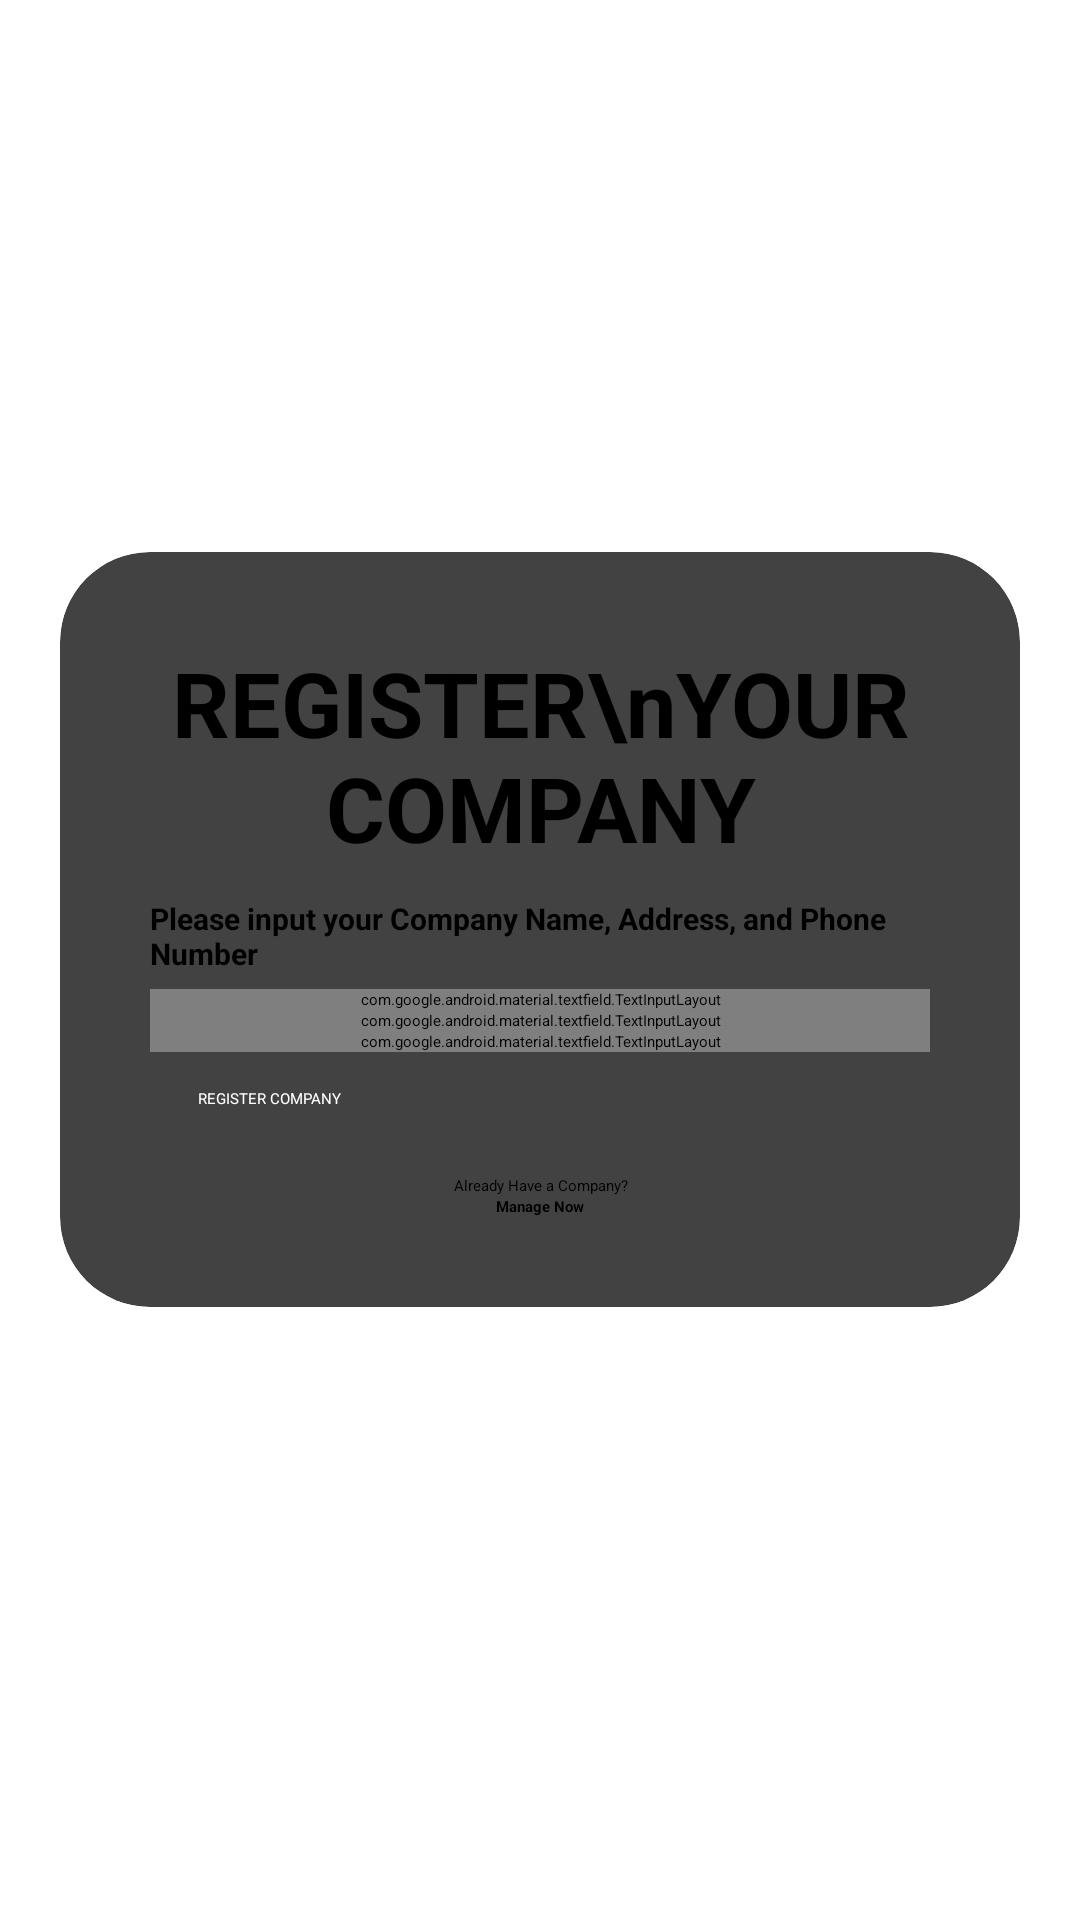

Reconstruct the res/layout file that produces this screen, plus the resources it refers to.
<!-- AndroidManifest.xml: application theme Theme.JBusandroid -->
<!-- res/layout/activity_register_renter.xml -->
<?xml version="1.0" encoding="utf-8"?>
<LinearLayout xmlns:android="http://schemas.android.com/apk/res/android"
    xmlns:app="http://schemas.android.com/apk/res-auto"
    xmlns:tools="http://schemas.android.com/tools"
    android:layout_width="match_parent"
    android:layout_height="match_parent"
    tools:context=".RegisterRenterActivity"
    android:orientation="vertical"
    android:gravity="center"
    android:layout_gravity="center"
    android:background="@drawable/img">



    <androidx.cardview.widget.CardView
        android:id="@+id/renterform"
        android:layout_width="match_parent"
        android:layout_height="wrap_content"
        android:layout_marginBottom="20dp"
        android:layout_marginLeft="20dp"
        android:layout_marginRight="20dp"
        android:padding="20dp"
        android:orientation="vertical"
        app:cardCornerRadius="30dp">

        <LinearLayout
            android:layout_width="match_parent"
            android:layout_height="wrap_content"
            android:orientation="vertical"
            android:layout_gravity="center"
            android:gravity="center"
            android:padding="30dp">
            <TextView
                android:layout_width="match_parent"
                android:layout_height="wrap_content"
                android:text="REGISTER\nYOUR COMPANY"
                android:gravity="center"
                android:textSize="30dp"
                android:textStyle="bold"
                android:layout_marginBottom="10dp"/>
            <TextView
                android:layout_width="match_parent"
                android:layout_height="wrap_content"
                android:text="Please input your Company Name, Address, and Phone Number"
                android:gravity="left"
                android:textSize="10sp"
                android:textStyle="bold"
                android:layout_marginBottom="5dp"/>

            <com.google.android.material.textfield.TextInputLayout
                android:id="@+id/username"
                android:layout_width="match_parent"
                android:layout_height="wrap_content"
                android:hint="Company Name"
                style="@style/Widget.MaterialComponents.TextInputLayout.OutlinedBox">
                <com.google.android.material.textfield.TextInputEditText
                    android:id="@+id/companyName"
                    android:layout_width="match_parent"
                    android:layout_height="wrap_content"/>
            </com.google.android.material.textfield.TextInputLayout>

            <com.google.android.material.textfield.TextInputLayout
                android:id="@+id/email"
                android:layout_width="match_parent"
                android:layout_height="wrap_content"
                android:hint="Address"
                style="@style/Widget.MaterialComponents.TextInputLayout.OutlinedBox">
                <com.google.android.material.textfield.TextInputEditText
                    android:id="@+id/compAddress"
                    android:layout_width="match_parent"
                    android:layout_height="wrap_content"/>
            </com.google.android.material.textfield.TextInputLayout>

            <com.google.android.material.textfield.TextInputLayout
                android:id="@+id/phoneNumber"
                android:layout_width="match_parent"
                android:layout_height="wrap_content"
                android:hint="Phone Number"
                style="@style/Widget.MaterialComponents.TextInputLayout.OutlinedBox">
                <com.google.android.material.textfield.TextInputEditText
                    android:id="@+id/phoneNumb_reg"
                    android:layout_width="match_parent"
                    android:layout_height="wrap_content"
                    android:layout_marginBottom="30dp"/>
            </com.google.android.material.textfield.TextInputLayout>

            <Button
                android:id="@+id/registerRenter_button"
                android:layout_width="match_parent"
                android:layout_height="wrap_content"
                android:backgroundTint="@color/black"
                android:paddingHorizontal="16dp"
                android:paddingVertical="12dp"
                android:text="REGISTER COMPANY"
                android:textAllCaps="false"
                android:textColor="@color/white"
                app:cornerRadius="21dp" />

            <TextView
                android:layout_width="match_parent"
                android:layout_height="wrap_content"
                android:layout_marginHorizontal="24dp"
                android:gravity="center"
                android:paddingTop="10dp"
                android:text="Already Have a Company?"
                android:textAlignment="center"
                android:textColor="#000000" />

            <TextView
                android:id="@+id/manage_now"
                android:layout_width="match_parent"
                android:layout_height="wrap_content"
                android:layout_marginHorizontal="24dp"
                android:fontFamily="sans-serif"
                android:gravity="center"
                android:paddingHorizontal="16dp"
                android:text="Manage Now"
                android:textAlignment="center"
                android:textAllCaps="false"
                android:textColor="@color/black"
                android:textStyle="bold" />

        </LinearLayout>
    </androidx.cardview.widget.CardView>

</LinearLayout>
<!-- resources referenced by this layout -->
<resources>
  <style name="Theme.JBusandroid" parent="Theme.MaterialComponents.DayNight.DarkActionBar">
          
          <item name="colorPrimary">@color/black</item>
          <item name="colorPrimaryVariant">@color/black</item>
          <item name="colorOnPrimary">@color/black</item>
          
          <item name="colorSecondary">@color/black</item>
          <item name="colorSecondaryVariant">@color/black</item>
          <item name="colorOnSecondary">@color/black</item>
          
          <item name="android:statusBarColor">?attr/colorPrimaryVariant</item>
          
      </style>
  <!-- not gathered from this repository: default colours our renderer supplied (Android Studio template values) -->
  <color name="black">#FF000000</color>
  <color name="white">#FFFFFFFF</color>
</resources>
